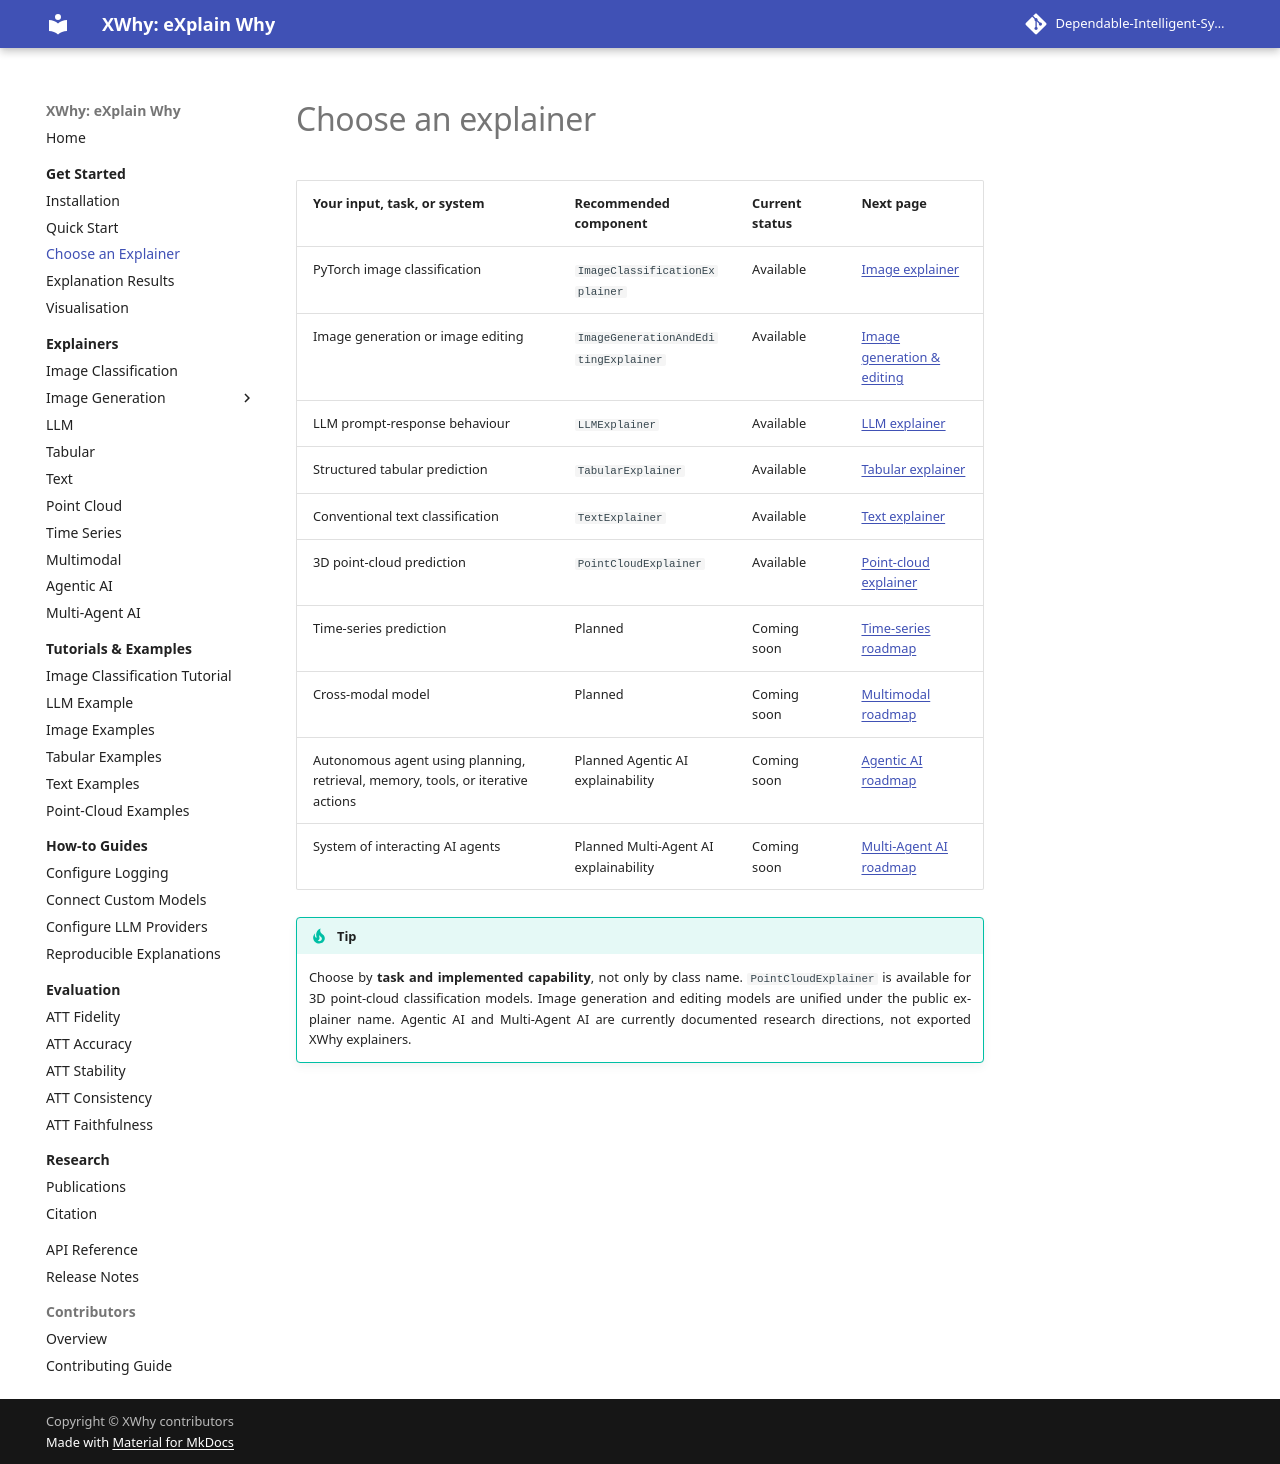

repository: Dependable-Intelligent-Systems-Lab/xwhy · page: getting-started/choosing-an-explainer/index.html · generator: mkdocs

---
title: Choose an XWhy Explainer
description: Select an XWhy explainer by input modality, task, model interface, system architecture, and current implementation status.
---

# Choose an explainer

| Your input, task, or system | Recommended component | Current status | Next page |
| --- | --- | --- | --- |
| PyTorch image classification | `ImageClassificationExplainer` | Available | [Image explainer](../explainers/image/index.md) |
| Image generation or image editing | `ImageGenerationAndEditingExplainer` | Available | [Image generation & editing](../explainers/image-generation/index.md) |
| LLM prompt-response behaviour | `LLMExplainer` | Available | [LLM explainer](../explainers/llm/index.md) |
| Structured tabular prediction | `TabularExplainer` | Available | [Tabular explainer](../explainers/tabular.md) |
| Conventional text classification | `TextExplainer` | Available | [Text explainer](../explainers/text.md) |
| 3D point-cloud prediction | `PointCloudExplainer` | Available | [Point-cloud explainer](../explainers/point-cloud.md) |
| Time-series prediction | Planned | Coming soon | [Time-series roadmap](../explainers/time-series.md) |
| Cross-modal model | Planned | Coming soon | [Multimodal roadmap](../explainers/multimodal.md) |
| Autonomous agent using planning, retrieval, memory, tools, or iterative actions | Planned Agentic AI explainability | Coming soon | [Agentic AI roadmap](../explainers/agentic-ai.md) |
| System of interacting AI agents | Planned Multi-Agent AI explainability | Coming soon | [Multi-Agent AI roadmap](../explainers/multi-agent-ai.md) |

!!! tip
    Choose by **task and implemented capability**, not only by class name. `PointCloudExplainer` is available for 3D point-cloud classification models. Image generation and editing models are unified under the public explainer name. Agentic AI and Multi-Agent AI are currently documented research directions, not exported XWhy explainers.
